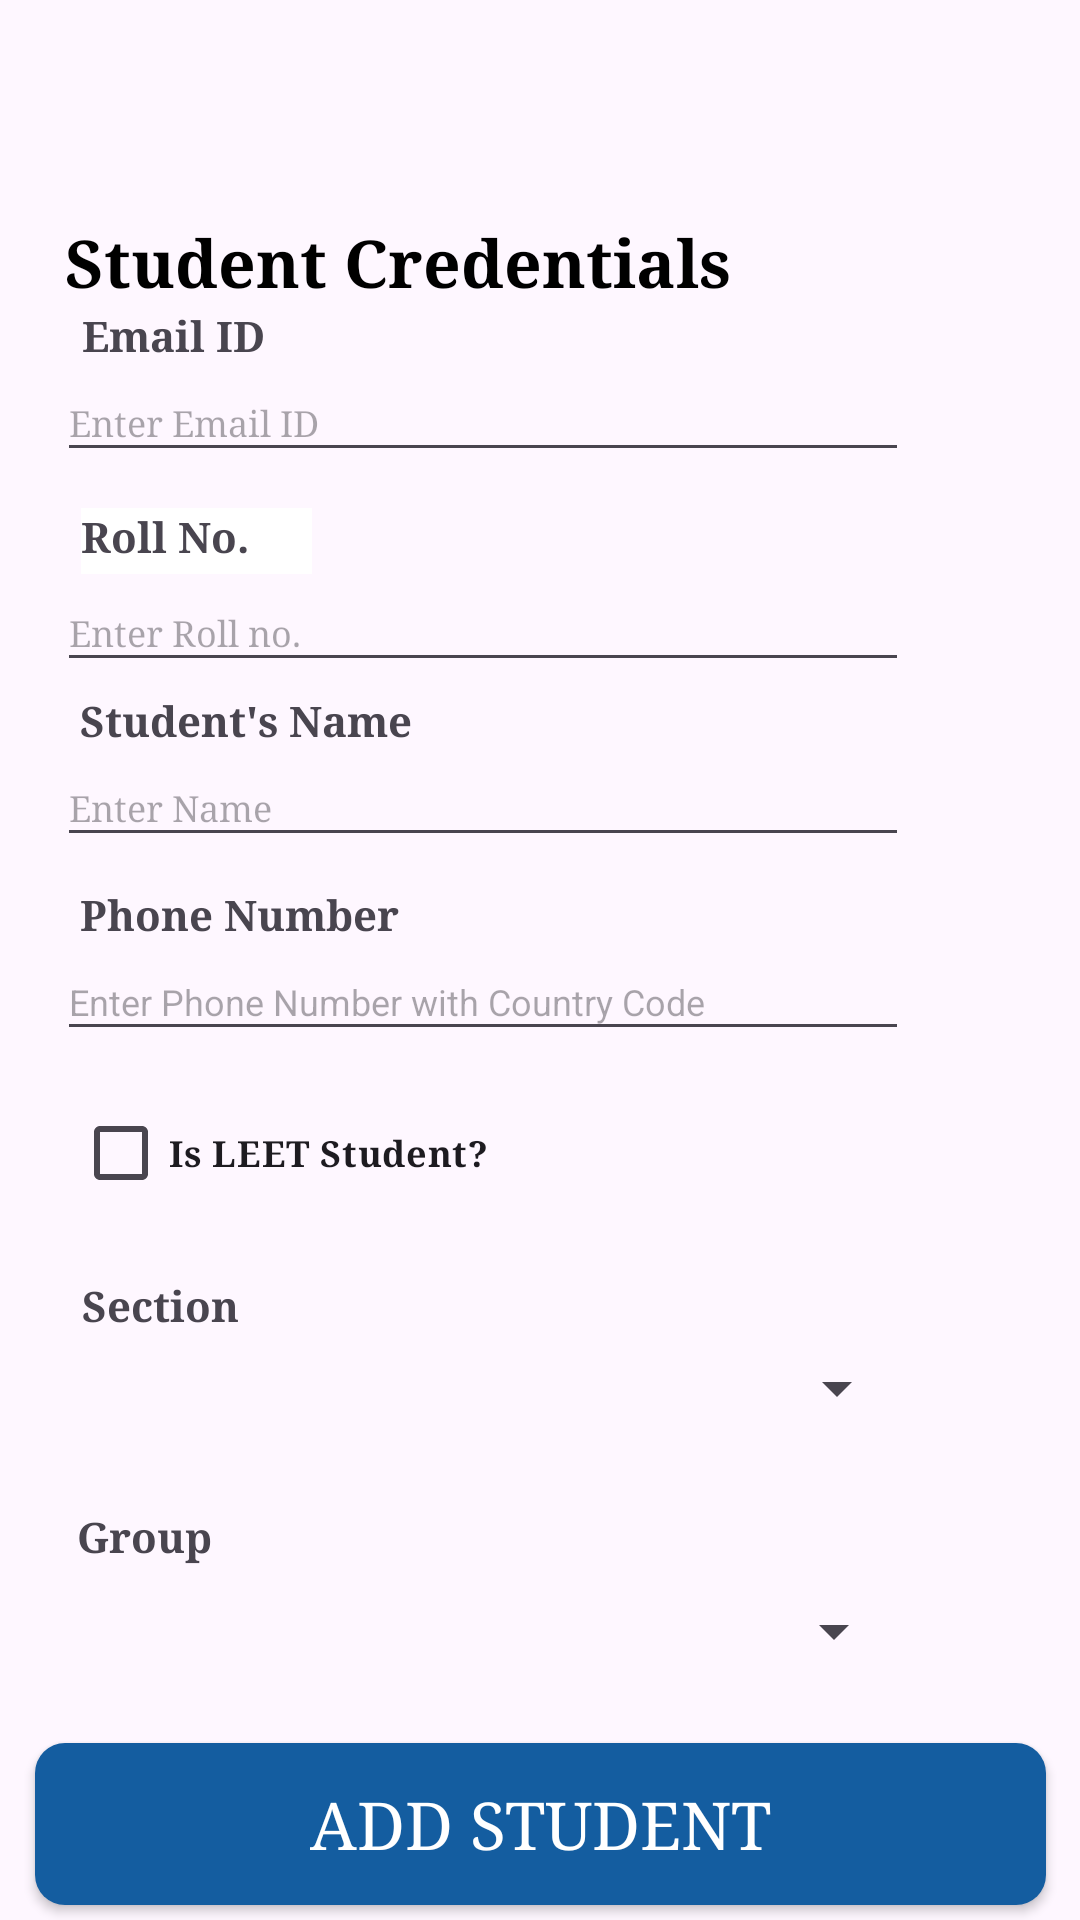

Layout XML and referenced resources for this Android screen:
<!-- AndroidManifest.xml: application theme Theme.SmartHubLMS -->
<!-- res/layout/fragment_hod_add_student.xml -->
<?xml version="1.0" encoding="utf-8"?>
<FrameLayout xmlns:android="http://schemas.android.com/apk/res/android"
    xmlns:app="http://schemas.android.com/apk/res-auto"
    xmlns:tools="http://schemas.android.com/tools"
    android:layout_width="match_parent"
    android:layout_height="match_parent"
    tools:context=".HODFragment.HODAddStudentFragment">

    <ScrollView
        android:layout_width="match_parent"
        android:layout_height="671dp"
        android:fillViewport="true">

        <androidx.constraintlayout.widget.ConstraintLayout
            android:layout_width="match_parent"
            android:layout_height="match_parent"
            android:fontFamily="times"
            tools:context=".HODFragment.HODAddStudentFragment">


            <EditText
                android:id="@+id/signup_email"
                android:layout_width="284dp"
                android:layout_height="36dp"
                android:ems="10"
                android:fontFamily="times"
                android:hint="Enter Email ID"
                android:inputType="text"
                android:textSize="12sp"
                app:layout_constraintEnd_toEndOf="parent"
                app:layout_constraintHorizontal_bias="0.251"
                app:layout_constraintStart_toStartOf="parent"
                app:layout_constraintTop_toBottomOf="@+id/textView30"
                tools:ignore="MissingConstraints" />


            <EditText
                android:id="@+id/signup_name"
                android:layout_width="284dp"
                android:layout_height="36dp"
                android:ems="10"
                android:fontFamily="times"
                android:hint="Enter Name"
                android:inputType="text"
                android:textSize="12sp"
                app:layout_constraintEnd_toEndOf="parent"
                app:layout_constraintHorizontal_bias="0.251"
                app:layout_constraintStart_toStartOf="parent"
                app:layout_constraintTop_toBottomOf="@+id/textView31"
                tools:ignore="MissingConstraints" />

            <TextView
                android:id="@+id/textView31"
                android:layout_width="wrap_content"
                android:layout_height="wrap_content"
                android:fontFamily="times"
                android:text="Student's Name"
                android:textStyle="bold"
                app:layout_constraintBottom_toBottomOf="parent"
                app:layout_constraintEnd_toEndOf="parent"
                app:layout_constraintHorizontal_bias="0.107"
                app:layout_constraintStart_toStartOf="parent"
                app:layout_constraintTop_toTopOf="parent"
                app:layout_constraintVertical_bias="0.354" />

            <EditText
                android:id="@+id/signup_rollno"
                android:layout_width="284dp"
                android:layout_height="36dp"
                android:ems="10"
                android:fontFamily="times"
                android:hint="Enter Roll no."
                android:inputType="text"
                android:textSize="12sp"
                app:layout_constraintEnd_toEndOf="parent"
                app:layout_constraintHorizontal_bias="0.251"
                app:layout_constraintStart_toStartOf="parent"
                app:layout_constraintTop_toBottomOf="@+id/textView15"
                tools:ignore="MissingConstraints" />

            <EditText
                android:id="@+id/signup_mobile"
                android:layout_width="284dp"
                android:layout_height="36dp"
                android:ems="10"
                android:hint="Enter Phone Number with Country Code"
                android:inputType="text"
                android:singleLine="false"
                android:textSize="12sp"
                app:layout_constraintEnd_toEndOf="parent"
                app:layout_constraintHorizontal_bias="0.251"
                app:layout_constraintStart_toStartOf="parent"
                app:layout_constraintTop_toBottomOf="@+id/textView32"
                tools:ignore="MissingConstraints" />

            <CheckBox
                android:id="@+id/checkbox_leet"
                android:layout_width="195dp"
                android:layout_height="35dp"
                android:layout_alignParentStart="true"
                android:fontFamily="times"
                android:text="Is LEET Student?"
                android:textSize="12sp"
                android:textStyle="bold"
                app:layout_constraintBottom_toBottomOf="parent"
                app:layout_constraintEnd_toEndOf="parent"
                app:layout_constraintHorizontal_bias="0.148"
                app:layout_constraintStart_toStartOf="parent"
                app:layout_constraintTop_toTopOf="parent"
                app:layout_constraintVertical_bias="0.577" />

            <Spinner
                android:id="@+id/signup_leet"
                android:layout_width="284dp"
                android:layout_height="36dp"
                android:ems="10"
                android:hint="Enter Section"
                android:inputType="text"
                android:singleLine="false"
                android:textSize="12sp"
                app:layout_constraintEnd_toEndOf="parent"
                app:layout_constraintHorizontal_bias="0.251"
                app:layout_constraintStart_toStartOf="parent"
                app:layout_constraintTop_toBottomOf="@+id/textView33"
                tools:ignore="MissingConstraints" />

            <Spinner
                android:id="@+id/signup_group"
                android:layout_width="284dp"
                android:layout_height="36dp"
                android:layout_marginTop="4dp"
                android:ems="10"
                android:hint="Enter Group"
                android:inputType="text"
                android:singleLine="false"
                android:textSize="12sp"
                app:layout_constraintEnd_toEndOf="parent"
                app:layout_constraintHorizontal_bias="0.236"
                app:layout_constraintStart_toStartOf="parent"
                app:layout_constraintTop_toBottomOf="@+id/textView34"
                tools:ignore="MissingConstraints" />

            <androidx.appcompat.widget.AppCompatButton
                android:id="@+id/ssignup_btn"
                android:layout_width="337dp"
                android:layout_height="54dp"
                android:layout_marginBottom="36dp"
                android:background="@drawable/gradient_button"
                android:fontFamily="times"
                android:text="Add Student"
                android:textColor="@color/white"
                android:textSize="22sp"

                app:layout_constraintBottom_toBottomOf="parent"
                app:layout_constraintEnd_toEndOf="parent"
                app:layout_constraintStart_toStartOf="parent"
                tools:ignore="MissingConstraints" />

            <TextView
                android:id="@+id/textView22"
                android:layout_width="wrap_content"
                android:layout_height="wrap_content"
                android:fontFamily="times"
                android:text="Student Credentials"
                android:textColor="@color/black"
                android:textSize="22sp"
                android:textStyle="bold"
                app:layout_constraintBottom_toBottomOf="parent"
                app:layout_constraintEnd_toEndOf="parent"
                app:layout_constraintHorizontal_bias="0.158"
                app:layout_constraintStart_toStartOf="parent"
                app:layout_constraintTop_toTopOf="parent"
                app:layout_constraintVertical_bias="0.113" />

            <TextView
                android:id="@+id/textView15"
                android:layout_width="77dp"
                android:layout_height="22dp"
                android:background="@color/white"
                android:fontFamily="times"
                android:text="Roll No."
                android:textStyle="bold"
                app:layout_constraintBottom_toBottomOf="parent"
                app:layout_constraintEnd_toEndOf="parent"
                app:layout_constraintHorizontal_bias="0.095"
                app:layout_constraintStart_toStartOf="parent"
                app:layout_constraintTop_toTopOf="parent"
                app:layout_constraintVertical_bias="0.261" />

            <TextView
                android:id="@+id/textView30"
                android:layout_width="wrap_content"
                android:layout_height="wrap_content"
                android:fontFamily="times"
                android:text="Email ID"
                android:textStyle="bold"
                app:layout_constraintBottom_toBottomOf="parent"
                app:layout_constraintEnd_toEndOf="parent"
                app:layout_constraintHorizontal_bias="0.091"
                app:layout_constraintStart_toStartOf="parent"
                app:layout_constraintTop_toBottomOf="@+id/textView22"
                app:layout_constraintVertical_bias="0.0" />

            <TextView
                android:id="@+id/textView32"
                android:layout_width="wrap_content"
                android:layout_height="wrap_content"
                android:fontFamily="times"
                android:text="Phone Number"
                android:textStyle="bold"
                app:layout_constraintBottom_toBottomOf="parent"
                app:layout_constraintEnd_toEndOf="parent"
                app:layout_constraintHorizontal_bias="0.105"
                app:layout_constraintStart_toStartOf="parent"
                app:layout_constraintTop_toTopOf="parent"
                app:layout_constraintVertical_bias="0.453" />

            <TextView
                android:id="@+id/textView33"
                android:layout_width="wrap_content"
                android:layout_height="wrap_content"
                android:fontFamily="times"
                android:text="Section"
                android:textStyle="bold"
                app:layout_constraintBottom_toBottomOf="parent"
                app:layout_constraintEnd_toEndOf="parent"
                app:layout_constraintHorizontal_bias="0.089"
                app:layout_constraintStart_toStartOf="parent"
                app:layout_constraintTop_toTopOf="parent"
                app:layout_constraintVertical_bias="0.653" />

            <TextView
                android:id="@+id/textView34"
                android:layout_width="wrap_content"
                android:layout_height="wrap_content"
                android:fontFamily="times"
                android:text="Group"
                android:textStyle="bold"
                app:layout_constraintBottom_toBottomOf="parent"
                app:layout_constraintEnd_toEndOf="parent"
                app:layout_constraintHorizontal_bias="0.081"
                app:layout_constraintStart_toStartOf="parent"
                app:layout_constraintTop_toTopOf="parent"
                app:layout_constraintVertical_bias="0.771" />

            
            
            
            
            
            
            
            

        </androidx.constraintlayout.widget.ConstraintLayout>
    </ScrollView>
</FrameLayout>
<!-- resources referenced by this layout -->
<resources>
  <color name="black">#FF000000</color>
  <color name="white">#FFFFFFFF</color>
  <!-- drawable gradient_button (drawable) -->
  <?xml version="1.0" encoding="utf-8"?>
  <selector xmlns:android="http://schemas.android.com/apk/res/android">
      <item>
          <shape android:shape="rectangle">
  
              <gradient
                  android:startColor="#145DA0"
                  android:endColor="#145DA0"
                  android:angle="45" />
  
  
              <corners android:radius="10dp" />
  
  
              <padding
                  android:left="5dp"
                  android:top="5dp"
                  android:right="5dp"
                  android:bottom="5dp" />
          </shape>
      </item>
  </selector>
  <style name="Theme.SmartHubLMS" parent="Base.Theme.SmartHubLMS" />
  <style name="Base.Theme.SmartHubLMS" parent="Theme.Material3.DayNight.NoActionBar">
  
          <item name="android:statusBarColor">@color/primaryColor</item>
          <item name="android:navigationBarColor">@color/secondaryColor</item>
          <item name="android:windowIsTranslucent">true</item>
  
  
      </style>
  <color name="primaryColor">#0C2D48</color>
  <color name="secondaryColor">#145DA0</color>
</resources>
